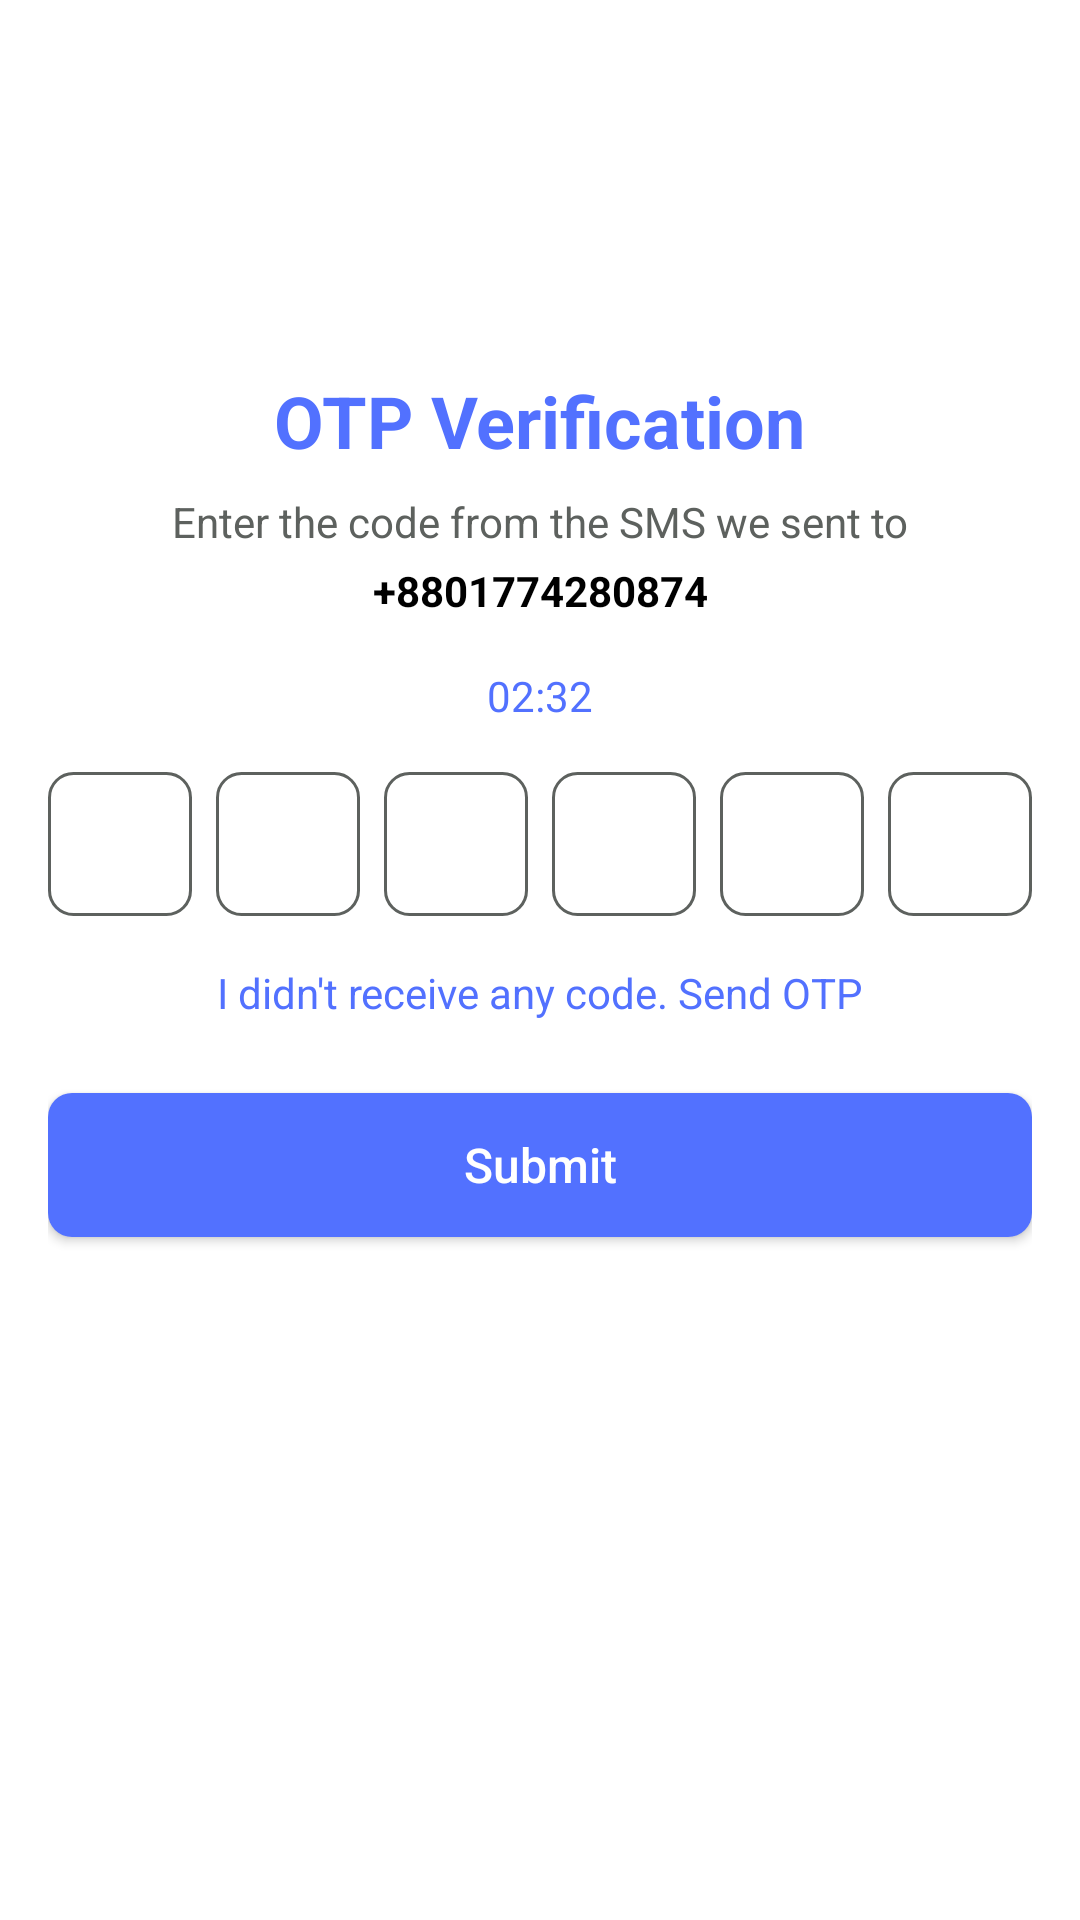

Write the Android layout XML for this screen, with the resource values it uses.
<!-- AndroidManifest.xml: application theme Theme.DiabticApp -->
<!-- res/layout/activity_otp_verification.xml -->
<?xml version="1.0" encoding="utf-8"?>
<androidx.constraintlayout.widget.ConstraintLayout
    xmlns:android="http://schemas.android.com/apk/res/android"
    xmlns:app="http://schemas.android.com/apk/res-auto"
    android:layout_width="match_parent"
    android:layout_height="match_parent"
    android:background="@color/white"
    android:padding="16dp">

    
    <TextView
        android:id="@+id/tv_title"
        android:layout_width="wrap_content"
        android:layout_height="wrap_content"
        android:text="OTP Verification"
        android:textSize="24sp"
        android:textStyle="bold"
        android:textColor="@color/blue"
        app:layout_constraintTop_toTopOf="parent"
        app:layout_constraintStart_toStartOf="parent"
        app:layout_constraintEnd_toEndOf="parent"
        android:layout_marginTop="108dp" />

    
    <TextView
        android:id="@+id/tv_subtitle"
        android:layout_width="wrap_content"
        android:layout_height="wrap_content"
        android:text="Enter the code from the SMS we sent to"
        android:textSize="14sp"
        android:textColor="@color/gray"
        app:layout_constraintTop_toBottomOf="@id/tv_title"
        app:layout_constraintStart_toStartOf="parent"
        app:layout_constraintEnd_toEndOf="parent"
        android:layout_marginTop="8dp" />

    
    <TextView
        android:id="@+id/tv_phone_number"
        android:layout_width="wrap_content"
        android:layout_height="wrap_content"
        android:text="+8801774280874"
        android:textSize="14sp"
        android:textStyle="bold"
        android:textColor="@color/black"
        app:layout_constraintTop_toBottomOf="@id/tv_subtitle"
        app:layout_constraintStart_toStartOf="parent"
        app:layout_constraintEnd_toEndOf="parent"
        android:layout_marginTop="4dp" />

    
    <TextView
        android:id="@+id/tv_timer"
        android:layout_width="wrap_content"
        android:layout_height="wrap_content"
        android:text="02:32"
        android:textSize="14sp"
        android:textColor="@color/blue"
        app:layout_constraintTop_toBottomOf="@id/tv_phone_number"
        app:layout_constraintStart_toStartOf="parent"
        app:layout_constraintEnd_toEndOf="parent"
        android:layout_marginTop="16dp" />

    
    <LinearLayout
        android:id="@+id/otp_container"
        android:layout_width="match_parent"
        android:layout_height="wrap_content"
        android:orientation="horizontal"
        android:layout_marginTop="16dp"
        app:layout_constraintTop_toBottomOf="@id/tv_timer"
        app:layout_constraintStart_toStartOf="parent"
        app:layout_constraintEnd_toEndOf="parent"
        android:gravity="center_horizontal">

        <EditText
            android:id="@+id/et_otp_1"
            android:layout_width="48dp"
            android:layout_height="48dp"
            android:background="@drawable/otp_box_background"
            android:gravity="center"
            android:inputType="number"
            android:maxLength="1"
            android:textSize="20sp" />

        <EditText
            android:id="@+id/et_otp_2"
            android:layout_width="48dp"
            android:layout_height="48dp"
            android:background="@drawable/otp_box_background"
            android:gravity="center"
            android:inputType="number"
            android:textSize="20sp"
            android:maxLength="1"
            android:layout_marginStart="8dp" />

        <EditText
            android:id="@+id/et_otp_3"
            android:layout_width="48dp"
            android:layout_height="48dp"
            android:background="@drawable/otp_box_background"
            android:gravity="center"
            android:inputType="number"
            android:textSize="20sp"
            android:maxLength="1"
            android:layout_marginStart="8dp" />

        <EditText
            android:id="@+id/et_otp_4"
            android:layout_width="48dp"
            android:layout_height="48dp"
            android:background="@drawable/otp_box_background"
            android:gravity="center"
            android:inputType="number"
            android:textSize="20sp"
            android:maxLength="1"
            android:layout_marginStart="8dp" />

        <EditText
            android:id="@+id/et_otp_5"
            android:layout_width="48dp"
            android:layout_height="48dp"
            android:background="@drawable/otp_box_background"
            android:gravity="center"
            android:inputType="number"
            android:textSize="20sp"
            android:maxLength="1"
            android:layout_marginStart="8dp" />

        <EditText
            android:id="@+id/et_otp_6"
            android:layout_width="48dp"
            android:layout_height="48dp"
            android:background="@drawable/otp_box_background"
            android:gravity="center"
            android:inputType="number"
            android:textSize="20sp"
            android:maxLength="1"
            android:layout_marginStart="8dp" />
    </LinearLayout>

    
    <TextView
        android:id="@+id/tv_resend_otp"
        android:layout_width="wrap_content"
        android:layout_height="wrap_content"
        android:text="I didn't receive any code. Send OTP"
        android:textSize="14sp"
        android:textColor="@color/blue"
        app:layout_constraintTop_toBottomOf="@id/otp_container"
        app:layout_constraintStart_toStartOf="parent"
        app:layout_constraintEnd_toEndOf="parent"
        android:layout_marginTop="16dp" />

    
    <androidx.appcompat.widget.AppCompatButton
        android:id="@+id/btn_submit"
        android:layout_width="0dp"
        android:layout_height="wrap_content"
        android:text="Submit"
        android:textAllCaps="false"
        android:background="@drawable/button_background"
        app:layout_constraintTop_toBottomOf="@id/tv_resend_otp"
        app:layout_constraintStart_toStartOf="parent"
        app:layout_constraintEnd_toEndOf="parent"
        android:layout_marginTop="24dp"
        android:textColor="@color/white"
        android:padding="12dp"
        android:textSize="16sp" />
</androidx.constraintlayout.widget.ConstraintLayout>
<!-- resources referenced by this layout -->
<resources>
  <color name="black">#FF000000</color>
  <color name="blue">#5271FF</color>
  <color name="gray">#5d615e</color>
  <color name="white">#FFFFFFFF</color>
  <!-- drawable button_background (drawable) -->
  <?xml version="1.0" encoding="utf-8"?>
  <shape xmlns:android="http://schemas.android.com/apk/res/android">
      <solid android:color="#5271FF" /> 
      <corners android:radius="8dp" /> 
  </shape>
  <!-- drawable otp_box_background (drawable) -->
  <?xml version="1.0" encoding="utf-8"?>
  <selector xmlns:android="http://schemas.android.com/apk/res/android">
      
      <item android:state_focused="true">
          <shape android:shape="rectangle">
              <solid android:color="@color/white" />
              <stroke
                  android:width="1dp"
                  android:color="@color/blue" />
              <corners android:radius="8dp" />
          </shape>
      </item>
  
      
      <item>
          <shape android:shape="rectangle">
              <solid android:color="@color/white" />
              <stroke
                  android:width="1dp"
                  android:color="@color/gray" />
              <corners android:radius="8dp" />
          </shape>
      </item>
  </selector>
  <style name="Theme.DiabticApp" parent="Theme.MaterialComponents.DayNight.NoActionBar">
          
          <item name="colorPrimary">@color/blue_primary</item>
          <item name="colorPrimaryVariant">@color/blue_primary</item>
          <item name="colorOnPrimary">@color/blue_primary</item>
          
          <item name="colorSecondary">@color/teal_200</item>
          <item name="colorSecondaryVariant">@color/teal_700</item>
          <item name="colorOnSecondary">@color/black</item>
          
          <item name="android:statusBarColor">?attr/colorPrimaryVariant</item>
          
          <item name="android:navigationBarColor">@color/white</item>
          <item name="android:textColor">@color/purple</item>
          <item name="android:windowSplashScreenIconBackgroundColor" tools:ignore="NewApi">@color/blue</item>
          <item name="textInputStyle">@style/Widget.MaterialComponents.TextInputLayout.OutlinedBox</item>
  
      </style>
  <color name="blue_primary">#5271FF</color>
  <color name="teal_200">#FF03DAC5</color>
  <color name="teal_700">#FF018786</color>
  <color name="purple">#432C81</color>
</resources>
